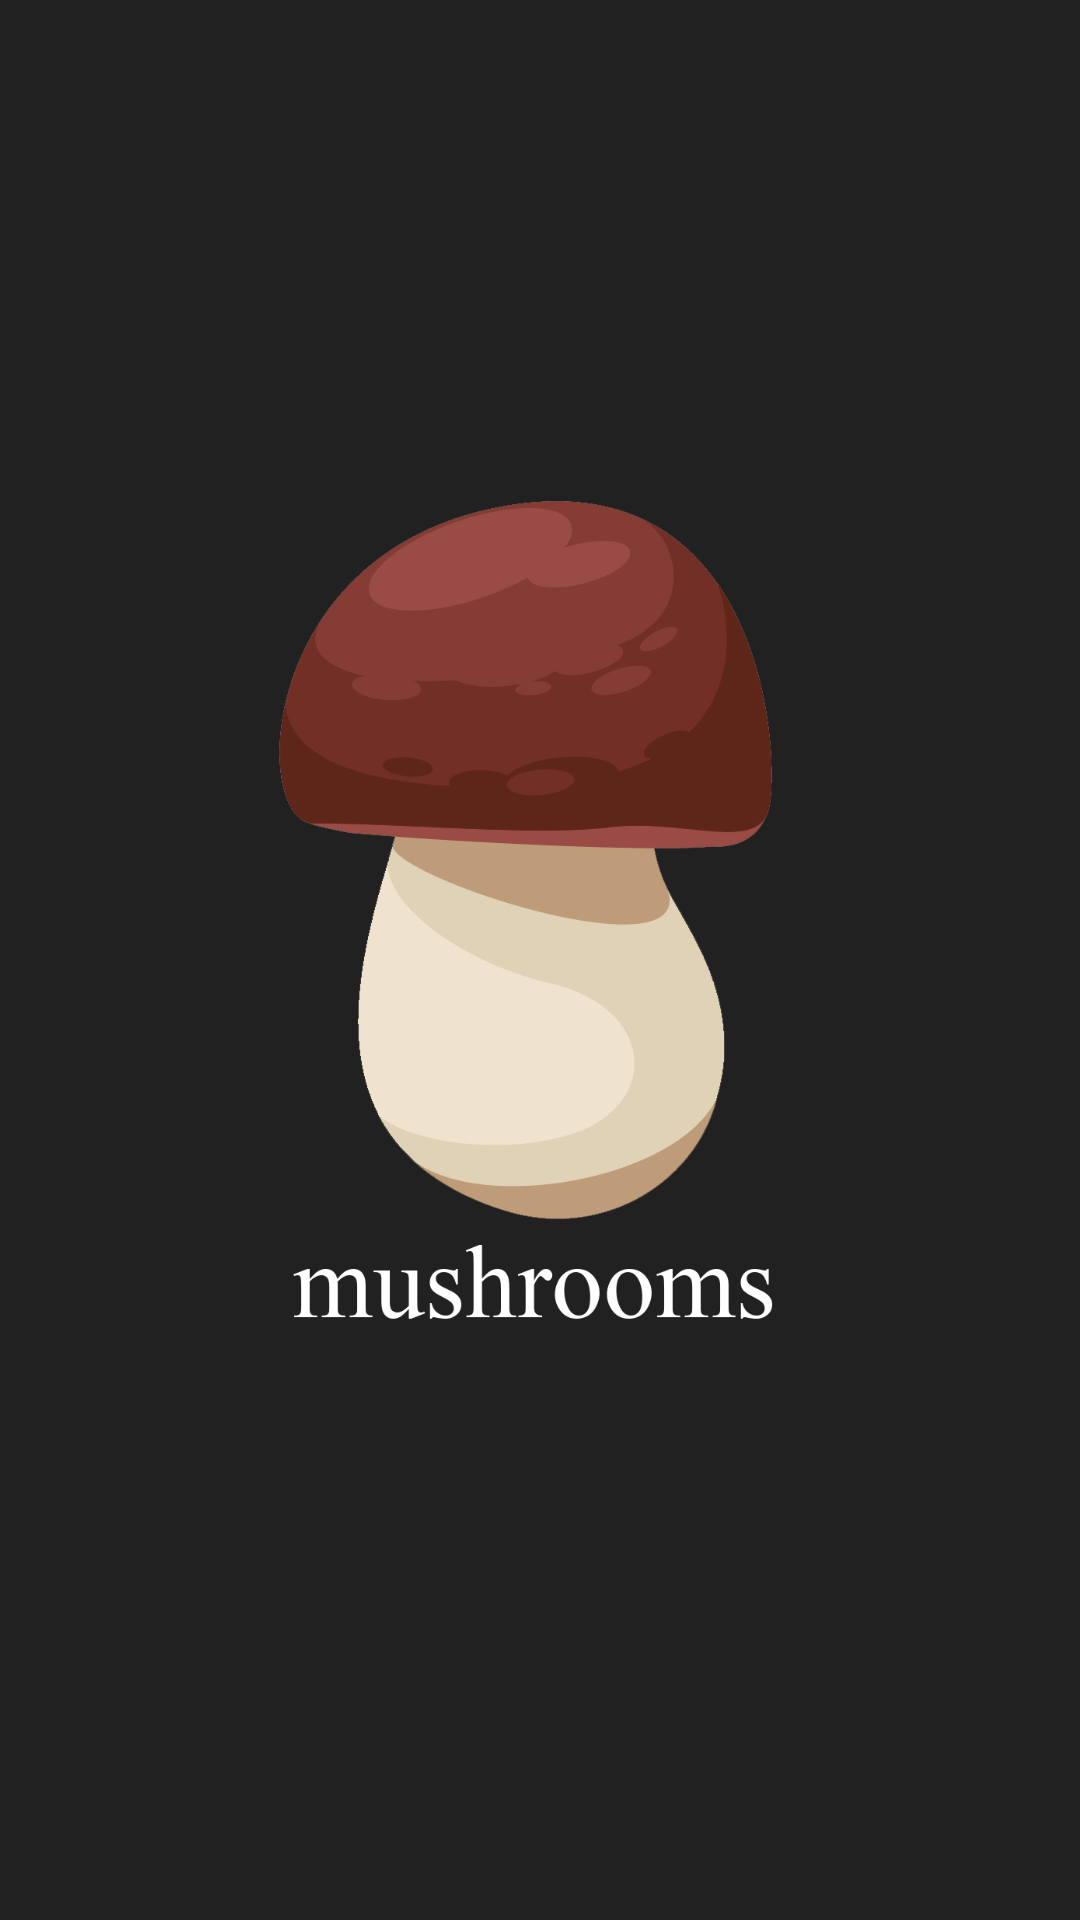

Write the Android layout XML for this screen, with the resource values it uses.
<!-- AndroidManifest.xml: application theme Theme.HandbookForTheMushroomPicker -->
<!-- res/layout/logo_activity.xml -->
<?xml version="1.0" encoding="utf-8"?>
<androidx.constraintlayout.widget.ConstraintLayout xmlns:android="http://schemas.android.com/apk/res/android"
    xmlns:app="http://schemas.android.com/apk/res-auto"
    xmlns:tools="http://schemas.android.com/tools"
    android:layout_width="match_parent"
    android:layout_height="match_parent"
    android:background="@color/creen">

    <ImageView
        android:id="@+id/logoView"
        android:layout_width="300dp"
        android:layout_height="300dp"
        android:layout_marginTop="152dp"
        android:src="@drawable/mushrooms_logo"
        app:layout_constraintEnd_toEndOf="parent"
        app:layout_constraintHorizontal_bias="0.495"
        app:layout_constraintStart_toStartOf="parent"
        app:layout_constraintTop_toTopOf="parent"
        tools:srcCompat="@drawable/mushrooms_logo" />

    <Button
        android:id="@+id/buttomAnim"
        android:layout_width="wrap_content"
        android:layout_height="wrap_content"
        android:onClick="onClickStart"
        android:text="@string/button_start"
        android:visibility="gone"
        app:layout_constraintBottom_toBottomOf="parent"
        app:layout_constraintEnd_toEndOf="parent"
        app:layout_constraintHorizontal_bias="0.532"
        app:layout_constraintStart_toStartOf="parent"
        app:layout_constraintTop_toTopOf="parent"
        app:layout_constraintVertical_bias="0.882" />
</androidx.constraintlayout.widget.ConstraintLayout>
<!-- resources referenced by this layout -->
<resources>
  <color name="creen">#222121</color>
  <!-- drawable mushrooms_logo: jpg bitmap (drawable, 405329 bytes) -->
  <style name="Theme.HandbookForTheMushroomPicker" parent="Theme.MaterialComponents.DayNight.DarkActionBar">
          
          <item name="colorPrimary">@color/purple_500</item>
          <item name="colorPrimaryVariant">@color/purple_700</item>
          <item name="colorOnPrimary">@color/white</item>
          
          <item name="colorSecondary">@color/teal_200</item>
          <item name="colorSecondaryVariant">@color/teal_700</item>
          <item name="colorOnSecondary">@color/black</item>
          
          <item name="android:statusBarColor" tools:targetApi="l">?attr/colorPrimaryVariant</item>
          
      </style>
  <color name="purple_500">#203A43</color>
  <color name="purple_700">#203A43</color>
  <color name="white">#FFFFFFFF</color>
  <color name="teal_200">#203A43</color>
  <color name="teal_700">#203A43</color>
  <color name="black">#FF000000</color>
</resources>
